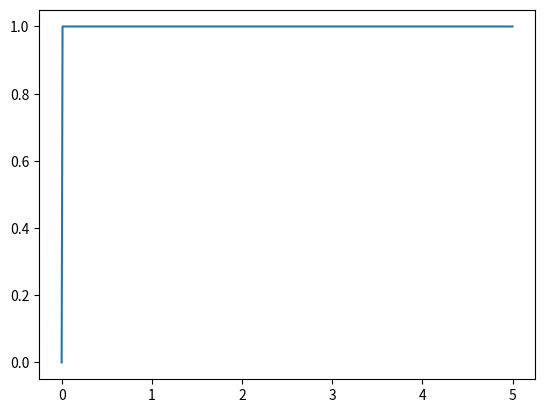

The matplotlib source for this figure: (Note: this script raises an exception after producing the figure.)
#本程序实现求解无升力构型的F函数
#同时求解出近场的压力信号

import math
import numpy as np
import matplotlib.pyplot as plt


X = np.ones(501)

#提取体积分布数据中的两列数据
for i in range(0,501):
    c = 0.01 * i
    X[i] = c
    #Y0[i] = ca

a = len(X)
#print(X)
#print(Y)

#通过变上限积分求解F函数，积分使用梯形公式
F = np.ones(a,dtype=np.float64)   #产生一个长度为a的初始化数组
F[0] = 0         #强制F的第一个值为0

for i in range(1,a):
    #内层积分，积到x
    s = 0
    for j in range(0,i-1):
        s0 =((1 / math.sqrt(X[i]-X[j+1])) + (1 / math.sqrt(X[i]-X[j])) * (X[j + 1] - X[j]) / (2))
        #s0 = (((Y0[j+1] + Y0[j]) * (X[j + 1] - X[j])) / (2))    #第(j+1)个梯形的面积
        s = s0 + s    #S为最后的积分
    #内层积分，积到x

print(s)



#绘制F函数的图像
plt.plot(X,F)
plt.show()

delta_P = np.ones[a]    #储存过压的数组
delta_P[i] = P0 * ((gama * M * M)/(math.sqrt(2 * B * r0))) * F[i]